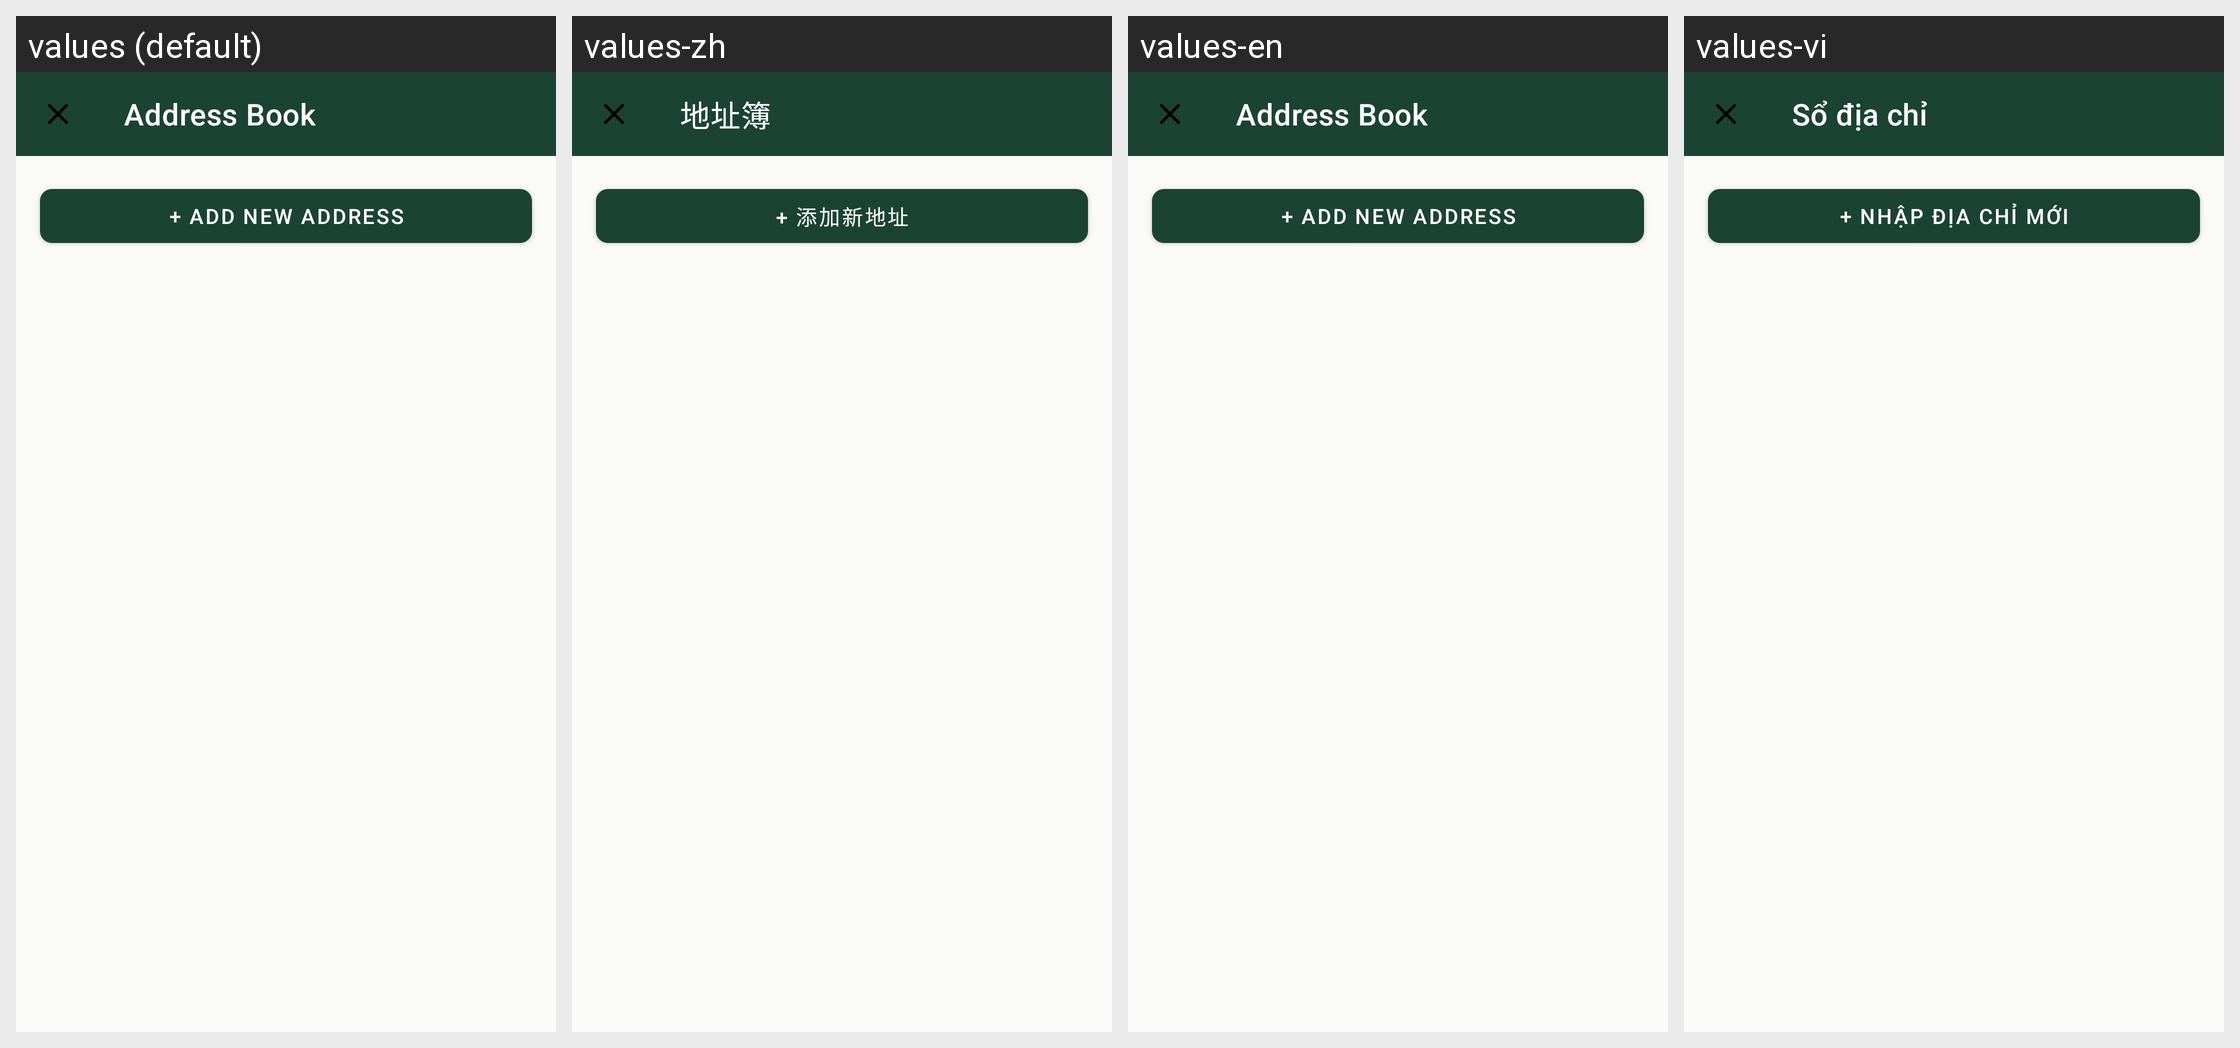

This grid shows one Android layout under several languages. Give, for every string resource on the screen, its name, the default text and each shown locale's text.
Android screen res/layout/fragment_address_list.xml rendered under 4 locales, left to right: values (default), values-zh, values-en, values-vi. Device: Nexus 5 (rendered at 1080×1920; each locale shown at half size, 540×960, under a caption strip naming it); theme Theme.UniFurniture.
Other locales in the repository, not shown: values-fr, values-zh-rCN.
Strings drawn on this screen, with the default value and each locale's value (text and hints the layout hard-codes, and strings that could not be matched under every locale, appear in the picture but are not listed):

address_book_title
  values: Address Book
  values-zh: 地址簿
  values-en: Address Book
  values-vi: Sổ địa chỉ

add_new_address
  values: + Add new address
  values-zh: + 添加新地址
  values-en: + Add new address
  values-vi: + Nhập địa chỉ mới
